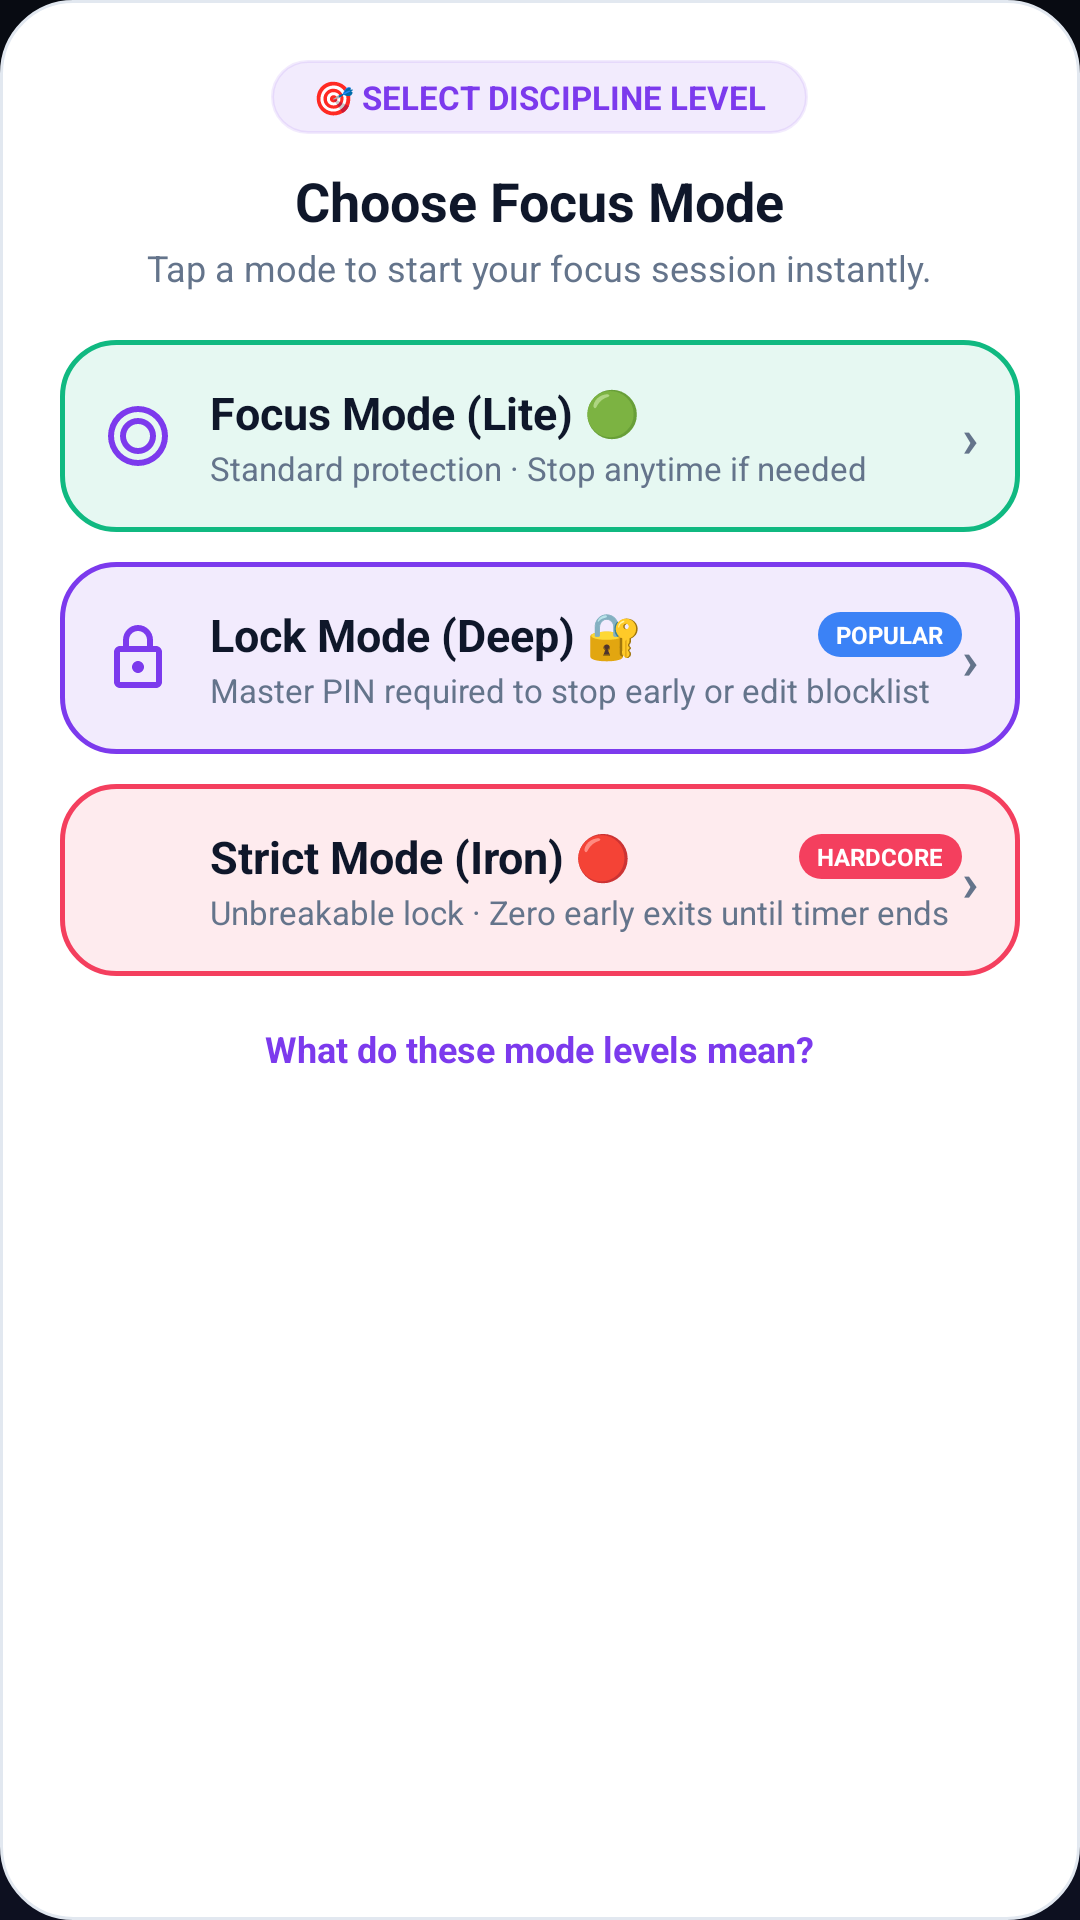

Layout XML and referenced resources for this Android screen:
<!-- AndroidManifest.xml: application theme Theme.StayFocused -->
<!-- res/layout/sheet_widget_mode_quickpick.xml -->
<?xml version="1.0" encoding="utf-8"?>
<LinearLayout xmlns:android="http://schemas.android.com/apk/res/android"
    xmlns:app="http://schemas.android.com/apk/res-auto"
    android:layout_width="match_parent"
    android:layout_height="wrap_content"
    android:layout_margin="20dp"
    android:background="@drawable/bg_dashboard_card"
    android:orientation="vertical"
    android:padding="20dp">

    
    <TextView
        android:id="@+id/tvDurationHeader"
        android:layout_width="wrap_content"
        android:layout_height="wrap_content"
        android:layout_gravity="center_horizontal"
        android:layout_marginBottom="10dp"
        android:background="@drawable/bg_search_pill"
        android:backgroundTint="@color/brand_primary_subtle"
        android:paddingHorizontal="14dp"
        android:paddingVertical="5dp"
        android:text="🎯 SELECT DISCIPLINE LEVEL"
        android:textColor="@color/brand_primary"
        android:textSize="11sp"
        android:textStyle="bold" />

    <TextView
        android:layout_width="wrap_content"
        android:layout_height="wrap_content"
        android:layout_gravity="center_horizontal"
        android:text="Choose Focus Mode"
        android:textColor="@color/text_primary"
        android:textSize="18sp"
        android:textStyle="bold" />

    <TextView
        android:layout_width="wrap_content"
        android:layout_height="wrap_content"
        android:layout_gravity="center_horizontal"
        android:layout_marginTop="2dp"
        android:layout_marginBottom="16dp"
        android:text="Tap a mode to start your focus session instantly."
        android:textColor="@color/text_secondary"
        android:textSize="12sp" />

    
    <LinearLayout
        android:id="@+id/quickCardLite"
        android:layout_width="match_parent"
        android:layout_height="wrap_content"
        android:layout_marginBottom="10dp"
        android:background="@drawable/bg_mode_card_lite"
        android:gravity="center_vertical"
        android:orientation="horizontal"
        android:padding="14dp"
        android:clickable="true"
        android:focusable="true">

        <ImageView
            android:layout_width="24dp"
            android:layout_height="24dp"
            android:src="@drawable/ic_target"
            app:tint="@color/brand_primary"
            android:contentDescription="Focus Mode" />

        <LinearLayout
            android:layout_width="0dp"
            android:layout_height="wrap_content"
            android:layout_marginStart="12dp"
            android:layout_weight="1"
            android:orientation="vertical">

            <TextView
                android:layout_width="wrap_content"
                android:layout_height="wrap_content"
                android:text="Focus Mode (Lite) 🟢"
                android:textColor="@color/text_primary"
                android:textSize="15sp"
                android:textStyle="bold" />

            <TextView
                android:layout_width="wrap_content"
                android:layout_height="wrap_content"
                android:layout_marginTop="1dp"
                android:text="Standard protection · Stop anytime if needed"
                android:textColor="@color/text_secondary"
                android:textSize="11sp" />
        </LinearLayout>

        <TextView
            android:layout_width="wrap_content"
            android:layout_height="wrap_content"
            android:text="›"
            android:textColor="@color/text_secondary"
            android:textSize="18sp"
            android:textStyle="bold" />
    </LinearLayout>

    
    <LinearLayout
        android:id="@+id/quickCardDeep"
        android:layout_width="match_parent"
        android:layout_height="wrap_content"
        android:layout_marginBottom="10dp"
        android:background="@drawable/bg_mode_card_deep"
        android:gravity="center_vertical"
        android:orientation="horizontal"
        android:padding="14dp"
        android:clickable="true"
        android:focusable="true">

        <ImageView
            android:layout_width="24dp"
            android:layout_height="24dp"
            android:src="@drawable/ic_lock"
            app:tint="@color/brand_primary"
            android:contentDescription="Lock Mode" />

        <LinearLayout
            android:layout_width="0dp"
            android:layout_height="wrap_content"
            android:layout_marginStart="12dp"
            android:layout_weight="1"
            android:orientation="vertical">

            <LinearLayout
                android:layout_width="match_parent"
                android:layout_height="wrap_content"
                android:gravity="center_vertical"
                android:orientation="horizontal">

                <TextView
                    android:layout_width="0dp"
                    android:layout_height="wrap_content"
                    android:layout_weight="1"
                    android:text="Lock Mode (Deep) 🔐"
                    android:textColor="@color/text_primary"
                    android:textSize="15sp"
                    android:textStyle="bold"
                    android:maxLines="1"
                    android:ellipsize="end" />

                <TextView
                    android:layout_width="wrap_content"
                    android:layout_height="wrap_content"
                    android:layout_marginStart="6dp"
                    android:background="@drawable/bg_badge_recommended"
                    android:paddingHorizontal="6dp"
                    android:paddingVertical="2dp"
                    android:text="POPULAR"
                    android:textColor="@color/white"
                    android:textSize="8sp"
                    android:textStyle="bold"
                    android:maxLines="1"
                    android:singleLine="true" />
            </LinearLayout>

            <TextView
                android:layout_width="wrap_content"
                android:layout_height="wrap_content"
                android:layout_marginTop="1dp"
                android:text="Master PIN required to stop early or edit blocklist"
                android:textColor="@color/text_secondary"
                android:textSize="11sp" />
        </LinearLayout>

        <TextView
            android:layout_width="wrap_content"
            android:layout_height="wrap_content"
            android:text="›"
            android:textColor="@color/text_secondary"
            android:textSize="18sp"
            android:textStyle="bold" />
    </LinearLayout>

    
    <LinearLayout
        android:id="@+id/quickCardIron"
        android:layout_width="match_parent"
        android:layout_height="wrap_content"
        android:layout_marginBottom="12dp"
        android:background="@drawable/bg_mode_card_iron"
        android:gravity="center_vertical"
        android:orientation="horizontal"
        android:padding="14dp"
        android:clickable="true"
        android:focusable="true">

        <ImageView
            android:layout_width="24dp"
            android:layout_height="24dp"
            android:src="@drawable/ic_shield"
            app:tint="@color/strict_red"
            android:contentDescription="Strict Mode" />

        <LinearLayout
            android:layout_width="0dp"
            android:layout_height="wrap_content"
            android:layout_marginStart="12dp"
            android:layout_weight="1"
            android:orientation="vertical">

            <LinearLayout
                android:layout_width="match_parent"
                android:layout_height="wrap_content"
                android:gravity="center_vertical"
                android:orientation="horizontal">

                <TextView
                    android:layout_width="0dp"
                    android:layout_height="wrap_content"
                    android:layout_weight="1"
                    android:text="Strict Mode (Iron) 🔴"
                    android:textColor="@color/text_primary"
                    android:textSize="15sp"
                    android:textStyle="bold"
                    android:maxLines="1"
                    android:ellipsize="end" />

                <TextView
                    android:layout_width="wrap_content"
                    android:layout_height="wrap_content"
                    android:layout_marginStart="6dp"
                    android:background="@drawable/bg_badge_warning"
                    android:paddingHorizontal="6dp"
                    android:paddingVertical="2dp"
                    android:text="HARDCORE"
                    android:textColor="@color/white"
                    android:textSize="8sp"
                    android:textStyle="bold"
                    android:maxLines="1"
                    android:singleLine="true" />
            </LinearLayout>

            <TextView
                android:layout_width="wrap_content"
                android:layout_height="wrap_content"
                android:layout_marginTop="1dp"
                android:text="Unbreakable lock · Zero early exits until timer ends"
                android:textColor="@color/text_secondary"
                android:textSize="11sp" />
        </LinearLayout>

        <TextView
            android:layout_width="wrap_content"
            android:layout_height="wrap_content"
            android:text="›"
            android:textColor="@color/text_secondary"
            android:textSize="18sp"
            android:textStyle="bold" />
    </LinearLayout>

    <TextView
        android:id="@+id/tvQuickPickModeDetails"
        android:layout_width="wrap_content"
        android:layout_height="wrap_content"
        android:layout_gravity="center_horizontal"
        android:layout_marginTop="4dp"
        android:text="What do these mode levels mean?"
        android:textColor="@color/brand_primary"
        android:textSize="12sp"
        android:textStyle="bold"
        android:clickable="true"
        android:focusable="true" />

</LinearLayout>
<!-- resources referenced by this layout -->
<resources>
  <color name="brand_primary">#7C3AED</color>
  <color name="brand_primary_subtle">#1A7C3AED</color>
  <color name="strict_red">#F43F5E</color>
  <color name="text_primary">#0F172A</color>
  <color name="text_secondary">#64748B</color>
  <color name="white">#FFFFFF</color>
  <!-- drawable bg_badge_recommended (drawable) -->
  <?xml version="1.0" encoding="utf-8"?>
  <shape xmlns:android="http://schemas.android.com/apk/res/android">
      <solid android:color="@color/lock_blue" />
      <corners android:radius="10dp" />
  </shape>
  <!-- drawable bg_badge_warning (drawable) -->
  <?xml version="1.0" encoding="utf-8"?>
  <shape xmlns:android="http://schemas.android.com/apk/res/android">
      <solid android:color="@color/strict_red" />
      <corners android:radius="10dp" />
  </shape>
  <!-- drawable bg_dashboard_card (drawable) -->
  <?xml version="1.0" encoding="utf-8"?>
  <shape xmlns:android="http://schemas.android.com/apk/res/android">
      <solid android:color="@color/bg_card" />
      <corners android:radius="24dp" />
      <stroke android:width="1dp" android:color="@color/card_border" />
  </shape>
  <!-- drawable bg_mode_card_deep (drawable) -->
  <?xml version="1.0" encoding="utf-8"?>
  <shape xmlns:android="http://schemas.android.com/apk/res/android">
      <solid android:color="@color/brand_primary_subtle" />
      <corners android:radius="18dp" />
      <stroke android:width="1.5dp" android:color="@color/brand_primary" />
  </shape>
  <!-- drawable bg_mode_card_iron (drawable) -->
  <?xml version="1.0" encoding="utf-8"?>
  <shape xmlns:android="http://schemas.android.com/apk/res/android">
      <solid android:color="@color/strict_red_subtle" />
      <corners android:radius="18dp" />
      <stroke android:width="1.5dp" android:color="@color/strict_red" />
  </shape>
  <!-- drawable bg_mode_card_lite (drawable) -->
  <?xml version="1.0" encoding="utf-8"?>
  <shape xmlns:android="http://schemas.android.com/apk/res/android">
      <solid android:color="@color/success_green_subtle" />
      <corners android:radius="18dp" />
      <stroke android:width="1.5dp" android:color="@color/success_green" />
  </shape>
  <!-- drawable bg_search_pill (drawable) -->
  <?xml version="1.0" encoding="utf-8"?>
  <shape xmlns:android="http://schemas.android.com/apk/res/android"
      android:shape="rectangle">
      <solid android:color="@color/card_surface_secondary" />
      <corners android:radius="20dp" />
      <stroke
          android:width="1dp"
          android:color="@color/card_border" />
  </shape>
  <!-- drawable ic_lock (drawable) -->
  <vector xmlns:android="http://schemas.android.com/apk/res/android"
      android:width="24dp"
      android:height="24dp"
      android:viewportWidth="24"
      android:viewportHeight="24">
    <path
        android:fillColor="@android:color/white"
        android:pathData="M18,8h-1V6c0,-2.76 -2.24,-5 -5,-5S7,3.24 7,6v2H6c-1.1,0 -2,0.9 -2,2v10c0,1.1 0.9,2 2,2h12c1.1,0 2,-0.9 2,-2V10c0,-1.1 -0.9,-2 -2,-2zM9,6c0,-1.66 1.34,-3 3,-3s3,1.34 3,3v2H9V6zm9,14H6V10h12v10zm-6,-3c1.1,0 2,-0.9 2,-2s-0.9,-2 -2,-2 -2,0.9 -2,2 0.9,2 2,2z"/>
  </vector>
  <color name="lock_blue">#3B82F6</color>
  <color name="bg_card">#FFFFFF</color>
  <color name="card_border">#E2E8F0</color>
  <color name="strict_red_subtle">#1AF43F5E</color>
  <color name="success_green_subtle">#1A10B981</color>
  <color name="success_green">#10B981</color>
  <color name="card_surface_secondary">#F1F5F9</color>
  <color name="brand_primary_dark">#6D28D9</color>
  <color name="secondary_teal">#06B6D4</color>
  <color name="warning_amber">#F59E0B</color>
  <!-- drawable bg_window_gradient (drawable) -->
  <?xml version="1.0" encoding="utf-8"?>
  <shape xmlns:android="http://schemas.android.com/apk/res/android">
      <gradient
          android:angle="270"
          android:startColor="#080B12"
          android:endColor="#0D1020"
          android:type="linear" />
  </shape>
  <color name="bg_light">#F8FAFC</color>
</resources>
